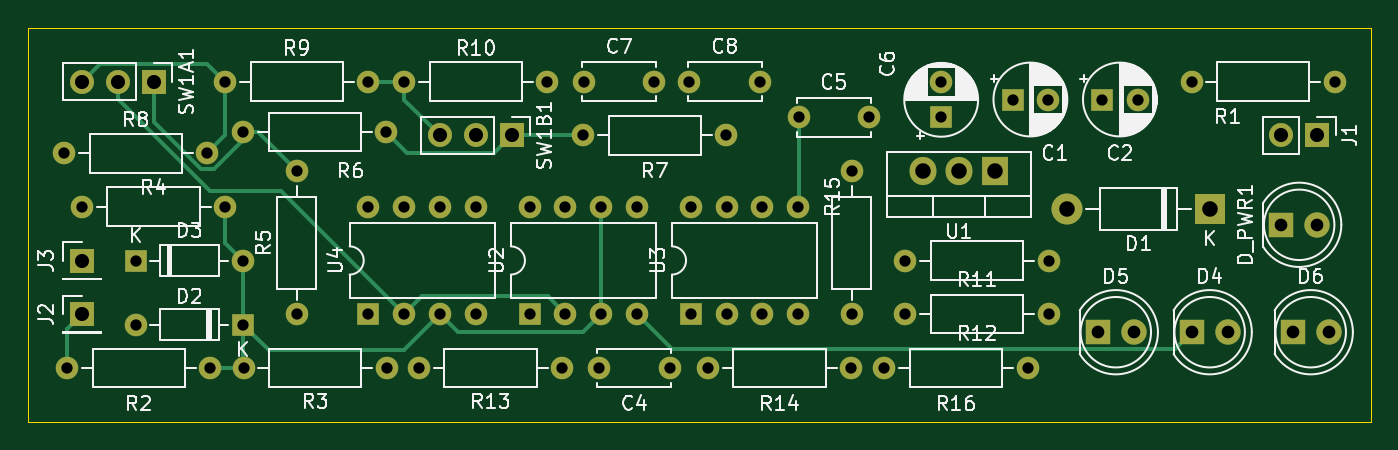
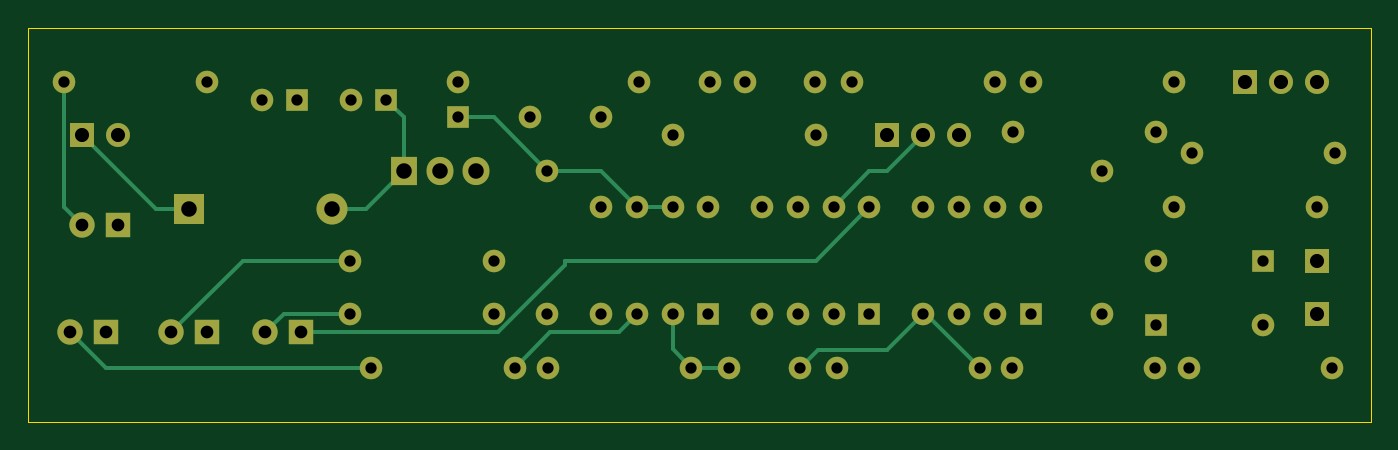
Circuit board: 13 layer files. Board 95.2 x 27.9 mm.
- bottom_copper: Internship_Project-B_Cu.gbr (10248 bytes)
- bottom_mask: Internship_Project-B_Mask.gbr (4515 bytes)
- paste: Internship_Project-B_Paste.gbr (482 bytes)
- bottom_silk: Internship_Project-B_Silkscreen.gbr (483 bytes)
- outline: Internship_Project-Edge_Cuts.gbr (723 bytes)
- top_copper: Internship_Project-F_Cu.gbr (10401 bytes)
- top_mask: Internship_Project-F_Mask.gbr (4515 bytes)
- paste: Internship_Project-F_Paste.gbr (482 bytes)
- top_silk: Internship_Project-F_Silkscreen.gbr (62844 bytes)
- inner_copper: Internship_Project-In1_Cu.gbr (238844 bytes)
- inner_copper: Internship_Project-In2_Cu.gbr (234117 bytes)
- drill: Internship_Project-NPTH.drl (291 bytes)
- drill: Internship_Project-PTH.drl (2112 bytes)

=== bottom_copper: Internship_Project-B_Cu.gbr (10248 bytes, source omitted) ===
=== bottom_mask: Internship_Project-B_Mask.gbr ===
%TF.GenerationSoftware,KiCad,Pcbnew,(6.0.11)*%
%TF.CreationDate,2026-11-22T16:26:39+05:30*%
%TF.ProjectId,Internship_Project,496e7465-726e-4736-9869-705f50726f6a,rev?*%
%TF.SameCoordinates,Original*%
%TF.FileFunction,Soldermask,Bot*%
%TF.FilePolarity,Negative*%
%FSLAX46Y46*%
G04 Gerber Fmt 4.6, Leading zero omitted, Abs format (unit mm)*
G04 Created by KiCad (PCBNEW (6.0.11)) date 2026-11-22 16:26:39*
%MOMM*%
%LPD*%
G01*
G04 APERTURE LIST*
%ADD10R,1.905000X2.000000*%
%ADD11O,1.905000X2.000000*%
%ADD12C,1.600000*%
%ADD13R,1.600000X1.600000*%
%ADD14O,1.600000X1.600000*%
%ADD15R,1.700000X1.700000*%
%ADD16O,1.700000X1.700000*%
%ADD17R,2.200000X2.200000*%
%ADD18O,2.200000X2.200000*%
%ADD19C,1.800000*%
%ADD20R,1.800000X1.800000*%
G04 APERTURE END LIST*
D10*
%TO.C,U1*%
X128270000Y-105410000D03*
D11*
X125730000Y-105410000D03*
X123190000Y-105410000D03*
%TD*%
D12*
%TO.C,C8*%
X106600000Y-99060000D03*
X111600000Y-99060000D03*
%TD*%
D13*
%TO.C,D3*%
X67310000Y-111760000D03*
D14*
X74930000Y-111760000D03*
%TD*%
D13*
%TO.C,C1*%
X129540000Y-100330000D03*
D12*
X132040000Y-100330000D03*
%TD*%
%TO.C,C7*%
X99100000Y-99060000D03*
X104100000Y-99060000D03*
%TD*%
%TO.C,R5*%
X78740000Y-115570000D03*
D14*
X78740000Y-105410000D03*
%TD*%
D12*
%TO.C,R12*%
X121920000Y-115550000D03*
D14*
X132080000Y-115550000D03*
%TD*%
D12*
%TO.C,R10*%
X86360000Y-99060000D03*
D14*
X96520000Y-99060000D03*
%TD*%
D15*
%TO.C,J2*%
X63500000Y-115570000D03*
%TD*%
D12*
%TO.C,R1*%
X152400000Y-99060000D03*
D14*
X142240000Y-99060000D03*
%TD*%
D12*
%TO.C,R3*%
X85140000Y-119380000D03*
D14*
X74980000Y-119380000D03*
%TD*%
D12*
%TO.C,R7*%
X99060000Y-102870000D03*
D14*
X109220000Y-102870000D03*
%TD*%
D12*
%TO.C,R4*%
X73660000Y-107930000D03*
D14*
X63500000Y-107930000D03*
%TD*%
D12*
%TO.C,R14*%
X107915000Y-119380000D03*
D14*
X118075000Y-119380000D03*
%TD*%
D13*
%TO.C,D2*%
X74930000Y-116300000D03*
D14*
X67310000Y-116300000D03*
%TD*%
D12*
%TO.C,C5*%
X114340000Y-101600000D03*
X119340000Y-101600000D03*
%TD*%
%TO.C,C4*%
X105190000Y-119380000D03*
X100190000Y-119380000D03*
%TD*%
D13*
%TO.C,U3*%
X106690000Y-115560000D03*
D14*
X109230000Y-115560000D03*
X111770000Y-115560000D03*
X114310000Y-115560000D03*
X114310000Y-107940000D03*
X111770000Y-107940000D03*
X109230000Y-107940000D03*
X106690000Y-107940000D03*
%TD*%
D12*
%TO.C,R9*%
X73660000Y-99060000D03*
D14*
X83820000Y-99060000D03*
%TD*%
D13*
%TO.C,C2*%
X135890000Y-100330000D03*
D12*
X138390000Y-100330000D03*
%TD*%
D15*
%TO.C,SW1A1*%
X68580000Y-99060000D03*
D16*
X66040000Y-99060000D03*
X63500000Y-99060000D03*
%TD*%
D15*
%TO.C,J1*%
X151130000Y-102870000D03*
D16*
X148590000Y-102870000D03*
%TD*%
D12*
%TO.C,R8*%
X62230000Y-104140000D03*
D14*
X72390000Y-104140000D03*
%TD*%
D15*
%TO.C,J3*%
X63500000Y-111760000D03*
%TD*%
D12*
%TO.C,R16*%
X120430000Y-119380000D03*
D14*
X130590000Y-119380000D03*
%TD*%
D13*
%TO.C,U2*%
X95260000Y-115560000D03*
D14*
X97800000Y-115560000D03*
X100340000Y-115560000D03*
X102880000Y-115560000D03*
X102880000Y-107940000D03*
X100340000Y-107940000D03*
X97800000Y-107940000D03*
X95260000Y-107940000D03*
%TD*%
D12*
%TO.C,R2*%
X62450000Y-119380000D03*
D14*
X72610000Y-119380000D03*
%TD*%
D13*
%TO.C,C6*%
X124460000Y-101600000D03*
D12*
X124460000Y-99100000D03*
%TD*%
%TO.C,R13*%
X97570000Y-119380000D03*
D14*
X87410000Y-119380000D03*
%TD*%
D12*
%TO.C,R15*%
X118110000Y-115570000D03*
D14*
X118110000Y-105410000D03*
%TD*%
D17*
%TO.C,D1*%
X143540000Y-108110000D03*
D18*
X133380000Y-108110000D03*
%TD*%
D12*
%TO.C,R11*%
X132080000Y-111760000D03*
D14*
X121920000Y-111760000D03*
%TD*%
D19*
%TO.C,D_PWR1*%
X151130000Y-109220000D03*
D20*
X148590000Y-109220000D03*
%TD*%
D13*
%TO.C,U4*%
X83820000Y-115560000D03*
D14*
X86360000Y-115560000D03*
X88900000Y-115560000D03*
X91440000Y-115560000D03*
X91440000Y-107940000D03*
X88900000Y-107940000D03*
X86360000Y-107940000D03*
X83820000Y-107940000D03*
%TD*%
D19*
%TO.C,D4*%
X144780000Y-116840000D03*
D20*
X142240000Y-116840000D03*
%TD*%
D12*
%TO.C,R6*%
X74930000Y-102640000D03*
D14*
X85090000Y-102640000D03*
%TD*%
D19*
%TO.C,D5*%
X138119968Y-116839944D03*
D20*
X135579968Y-116839944D03*
%TD*%
D19*
%TO.C,D6*%
X151949968Y-116840000D03*
D20*
X149409968Y-116840000D03*
%TD*%
D15*
%TO.C,SW1B1*%
X93980000Y-102870000D03*
D16*
X91440000Y-102870000D03*
X88900000Y-102870000D03*
%TD*%
M02*

=== paste: Internship_Project-B_Paste.gbr ===
%TF.GenerationSoftware,KiCad,Pcbnew,(6.0.11)*%
%TF.CreationDate,2026-11-22T16:26:39+05:30*%
%TF.ProjectId,Internship_Project,496e7465-726e-4736-9869-705f50726f6a,rev?*%
%TF.SameCoordinates,Original*%
%TF.FileFunction,Paste,Bot*%
%TF.FilePolarity,Positive*%
%FSLAX46Y46*%
G04 Gerber Fmt 4.6, Leading zero omitted, Abs format (unit mm)*
G04 Created by KiCad (PCBNEW (6.0.11)) date 2026-11-22 16:26:39*
%MOMM*%
%LPD*%
G01*
G04 APERTURE LIST*
G04 APERTURE END LIST*
M02*

=== bottom_silk: Internship_Project-B_Silkscreen.gbr ===
%TF.GenerationSoftware,KiCad,Pcbnew,(6.0.11)*%
%TF.CreationDate,2026-11-22T16:26:39+05:30*%
%TF.ProjectId,Internship_Project,496e7465-726e-4736-9869-705f50726f6a,rev?*%
%TF.SameCoordinates,Original*%
%TF.FileFunction,Legend,Bot*%
%TF.FilePolarity,Positive*%
%FSLAX46Y46*%
G04 Gerber Fmt 4.6, Leading zero omitted, Abs format (unit mm)*
G04 Created by KiCad (PCBNEW (6.0.11)) date 2026-11-22 16:26:39*
%MOMM*%
%LPD*%
G01*
G04 APERTURE LIST*
G04 APERTURE END LIST*
M02*

=== outline: Internship_Project-Edge_Cuts.gbr ===
%TF.GenerationSoftware,KiCad,Pcbnew,(6.0.11)*%
%TF.CreationDate,2026-11-22T16:26:39+05:30*%
%TF.ProjectId,Internship_Project,496e7465-726e-4736-9869-705f50726f6a,rev?*%
%TF.SameCoordinates,Original*%
%TF.FileFunction,Profile,NP*%
%FSLAX46Y46*%
G04 Gerber Fmt 4.6, Leading zero omitted, Abs format (unit mm)*
G04 Created by KiCad (PCBNEW (6.0.11)) date 2026-11-22 16:26:39*
%MOMM*%
%LPD*%
G01*
G04 APERTURE LIST*
%TA.AperFunction,Profile*%
%ADD10C,0.050000*%
%TD*%
G04 APERTURE END LIST*
D10*
X59690000Y-95250000D02*
X154940000Y-95250000D01*
X154940000Y-95250000D02*
X154940000Y-123190000D01*
X154940000Y-123190000D02*
X59690000Y-123190000D01*
X59690000Y-123190000D02*
X59690000Y-95250000D01*
M02*

=== top_copper: Internship_Project-F_Cu.gbr (10401 bytes, source omitted) ===
=== top_mask: Internship_Project-F_Mask.gbr ===
%TF.GenerationSoftware,KiCad,Pcbnew,(6.0.11)*%
%TF.CreationDate,2026-11-22T16:26:39+05:30*%
%TF.ProjectId,Internship_Project,496e7465-726e-4736-9869-705f50726f6a,rev?*%
%TF.SameCoordinates,Original*%
%TF.FileFunction,Soldermask,Top*%
%TF.FilePolarity,Negative*%
%FSLAX46Y46*%
G04 Gerber Fmt 4.6, Leading zero omitted, Abs format (unit mm)*
G04 Created by KiCad (PCBNEW (6.0.11)) date 2026-11-22 16:26:39*
%MOMM*%
%LPD*%
G01*
G04 APERTURE LIST*
%ADD10R,1.905000X2.000000*%
%ADD11O,1.905000X2.000000*%
%ADD12C,1.600000*%
%ADD13R,1.600000X1.600000*%
%ADD14O,1.600000X1.600000*%
%ADD15R,1.700000X1.700000*%
%ADD16O,1.700000X1.700000*%
%ADD17R,2.200000X2.200000*%
%ADD18O,2.200000X2.200000*%
%ADD19C,1.800000*%
%ADD20R,1.800000X1.800000*%
G04 APERTURE END LIST*
D10*
%TO.C,U1*%
X128270000Y-105410000D03*
D11*
X125730000Y-105410000D03*
X123190000Y-105410000D03*
%TD*%
D12*
%TO.C,C8*%
X106600000Y-99060000D03*
X111600000Y-99060000D03*
%TD*%
D13*
%TO.C,D3*%
X67310000Y-111760000D03*
D14*
X74930000Y-111760000D03*
%TD*%
D13*
%TO.C,C1*%
X129540000Y-100330000D03*
D12*
X132040000Y-100330000D03*
%TD*%
%TO.C,C7*%
X99100000Y-99060000D03*
X104100000Y-99060000D03*
%TD*%
%TO.C,R5*%
X78740000Y-115570000D03*
D14*
X78740000Y-105410000D03*
%TD*%
D12*
%TO.C,R12*%
X121920000Y-115550000D03*
D14*
X132080000Y-115550000D03*
%TD*%
D12*
%TO.C,R10*%
X86360000Y-99060000D03*
D14*
X96520000Y-99060000D03*
%TD*%
D15*
%TO.C,J2*%
X63500000Y-115570000D03*
%TD*%
D12*
%TO.C,R1*%
X152400000Y-99060000D03*
D14*
X142240000Y-99060000D03*
%TD*%
D12*
%TO.C,R3*%
X85140000Y-119380000D03*
D14*
X74980000Y-119380000D03*
%TD*%
D12*
%TO.C,R7*%
X99060000Y-102870000D03*
D14*
X109220000Y-102870000D03*
%TD*%
D12*
%TO.C,R4*%
X73660000Y-107930000D03*
D14*
X63500000Y-107930000D03*
%TD*%
D12*
%TO.C,R14*%
X107915000Y-119380000D03*
D14*
X118075000Y-119380000D03*
%TD*%
D13*
%TO.C,D2*%
X74930000Y-116300000D03*
D14*
X67310000Y-116300000D03*
%TD*%
D12*
%TO.C,C5*%
X114340000Y-101600000D03*
X119340000Y-101600000D03*
%TD*%
%TO.C,C4*%
X105190000Y-119380000D03*
X100190000Y-119380000D03*
%TD*%
D13*
%TO.C,U3*%
X106690000Y-115560000D03*
D14*
X109230000Y-115560000D03*
X111770000Y-115560000D03*
X114310000Y-115560000D03*
X114310000Y-107940000D03*
X111770000Y-107940000D03*
X109230000Y-107940000D03*
X106690000Y-107940000D03*
%TD*%
D12*
%TO.C,R9*%
X73660000Y-99060000D03*
D14*
X83820000Y-99060000D03*
%TD*%
D13*
%TO.C,C2*%
X135890000Y-100330000D03*
D12*
X138390000Y-100330000D03*
%TD*%
D15*
%TO.C,SW1A1*%
X68580000Y-99060000D03*
D16*
X66040000Y-99060000D03*
X63500000Y-99060000D03*
%TD*%
D15*
%TO.C,J1*%
X151130000Y-102870000D03*
D16*
X148590000Y-102870000D03*
%TD*%
D12*
%TO.C,R8*%
X62230000Y-104140000D03*
D14*
X72390000Y-104140000D03*
%TD*%
D15*
%TO.C,J3*%
X63500000Y-111760000D03*
%TD*%
D12*
%TO.C,R16*%
X120430000Y-119380000D03*
D14*
X130590000Y-119380000D03*
%TD*%
D13*
%TO.C,U2*%
X95260000Y-115560000D03*
D14*
X97800000Y-115560000D03*
X100340000Y-115560000D03*
X102880000Y-115560000D03*
X102880000Y-107940000D03*
X100340000Y-107940000D03*
X97800000Y-107940000D03*
X95260000Y-107940000D03*
%TD*%
D12*
%TO.C,R2*%
X62450000Y-119380000D03*
D14*
X72610000Y-119380000D03*
%TD*%
D13*
%TO.C,C6*%
X124460000Y-101600000D03*
D12*
X124460000Y-99100000D03*
%TD*%
%TO.C,R13*%
X97570000Y-119380000D03*
D14*
X87410000Y-119380000D03*
%TD*%
D12*
%TO.C,R15*%
X118110000Y-115570000D03*
D14*
X118110000Y-105410000D03*
%TD*%
D17*
%TO.C,D1*%
X143540000Y-108110000D03*
D18*
X133380000Y-108110000D03*
%TD*%
D12*
%TO.C,R11*%
X132080000Y-111760000D03*
D14*
X121920000Y-111760000D03*
%TD*%
D19*
%TO.C,D_PWR1*%
X151130000Y-109220000D03*
D20*
X148590000Y-109220000D03*
%TD*%
D13*
%TO.C,U4*%
X83820000Y-115560000D03*
D14*
X86360000Y-115560000D03*
X88900000Y-115560000D03*
X91440000Y-115560000D03*
X91440000Y-107940000D03*
X88900000Y-107940000D03*
X86360000Y-107940000D03*
X83820000Y-107940000D03*
%TD*%
D19*
%TO.C,D4*%
X144780000Y-116840000D03*
D20*
X142240000Y-116840000D03*
%TD*%
D12*
%TO.C,R6*%
X74930000Y-102640000D03*
D14*
X85090000Y-102640000D03*
%TD*%
D19*
%TO.C,D5*%
X138119968Y-116839944D03*
D20*
X135579968Y-116839944D03*
%TD*%
D19*
%TO.C,D6*%
X151949968Y-116840000D03*
D20*
X149409968Y-116840000D03*
%TD*%
D15*
%TO.C,SW1B1*%
X93980000Y-102870000D03*
D16*
X91440000Y-102870000D03*
X88900000Y-102870000D03*
%TD*%
M02*

=== paste: Internship_Project-F_Paste.gbr ===
%TF.GenerationSoftware,KiCad,Pcbnew,(6.0.11)*%
%TF.CreationDate,2026-11-22T16:26:39+05:30*%
%TF.ProjectId,Internship_Project,496e7465-726e-4736-9869-705f50726f6a,rev?*%
%TF.SameCoordinates,Original*%
%TF.FileFunction,Paste,Top*%
%TF.FilePolarity,Positive*%
%FSLAX46Y46*%
G04 Gerber Fmt 4.6, Leading zero omitted, Abs format (unit mm)*
G04 Created by KiCad (PCBNEW (6.0.11)) date 2026-11-22 16:26:39*
%MOMM*%
%LPD*%
G01*
G04 APERTURE LIST*
G04 APERTURE END LIST*
M02*

=== top_silk: Internship_Project-F_Silkscreen.gbr (62844 bytes, source omitted) ===
=== inner_copper: Internship_Project-In1_Cu.gbr (238844 bytes, source omitted) ===
=== inner_copper: Internship_Project-In2_Cu.gbr (234117 bytes, source omitted) ===
=== drill: Internship_Project-NPTH.drl ===
M48
; DRILL file {KiCad (6.0.11)} date Sun Nov 22 15:13:08 2026
; FORMAT={-:-/ absolute / metric / decimal}
; #@! TF.CreationDate,2026-11-22T15:13:08+05:30
; #@! TF.GenerationSoftware,Kicad,Pcbnew,(6.0.11)
; #@! TF.FileFunction,NonPlated,1,4,NPTH
FMAT,2
METRIC
%
G90
G05
T0
M30

=== drill: Internship_Project-PTH.drl ===
M48
; DRILL file {KiCad (6.0.11)} date Sun Nov 22 15:13:08 2026
; FORMAT={-:-/ absolute / metric / decimal}
; #@! TF.CreationDate,2026-11-22T15:13:08+05:30
; #@! TF.GenerationSoftware,Kicad,Pcbnew,(6.0.11)
; #@! TF.FileFunction,Plated,1,4,PTH
FMAT,2
METRIC
; #@! TA.AperFunction,Plated,PTH,ComponentDrill
T1C0.800
; #@! TA.AperFunction,Plated,PTH,ComponentDrill
T2C0.900
; #@! TA.AperFunction,Plated,PTH,ComponentDrill
T3C1.000
; #@! TA.AperFunction,Plated,PTH,ComponentDrill
T4C1.100
%
G90
G05
T1
X62.23Y-104.14
X62.45Y-119.38
X63.5Y-107.93
X67.31Y-111.76
X67.31Y-116.3
X72.39Y-104.14
X72.61Y-119.38
X73.66Y-99.06
X73.66Y-107.93
X74.93Y-102.64
X74.93Y-111.76
X74.93Y-116.3
X74.98Y-119.38
X78.74Y-105.41
X78.74Y-115.57
X83.82Y-99.06
X83.82Y-107.94
X83.82Y-115.56
X85.09Y-102.64
X85.14Y-119.38
X86.36Y-99.06
X86.36Y-107.94
X86.36Y-115.56
X87.41Y-119.38
X88.9Y-107.94
X88.9Y-115.56
X91.44Y-107.94
X91.44Y-115.56
X95.26Y-107.94
X95.26Y-115.56
X96.52Y-99.06
X97.57Y-119.38
X97.8Y-107.94
X97.8Y-115.56
X99.06Y-102.87
X99.1Y-99.06
X100.19Y-119.38
X100.34Y-107.94
X100.34Y-115.56
X102.88Y-107.94
X102.88Y-115.56
X104.1Y-99.06
X105.19Y-119.38
X106.6Y-99.06
X106.69Y-107.94
X106.69Y-115.56
X107.915Y-119.38
X109.22Y-102.87
X109.23Y-107.94
X109.23Y-115.56
X111.6Y-99.06
X111.77Y-107.94
X111.77Y-115.56
X114.31Y-107.94
X114.31Y-115.56
X114.34Y-101.6
X118.075Y-119.38
X118.11Y-105.41
X118.11Y-115.57
X119.34Y-101.6
X120.43Y-119.38
X121.92Y-111.76
X121.92Y-115.55
X124.46Y-99.1
X124.46Y-101.6
X129.54Y-100.33
X130.59Y-119.38
X132.04Y-100.33
X132.08Y-111.76
X132.08Y-115.55
X135.89Y-100.33
X138.39Y-100.33
X142.24Y-99.06
X152.4Y-99.06
T2
X135.58Y-116.84
X138.12Y-116.84
X142.24Y-116.84
X144.78Y-116.84
X148.59Y-109.22
X149.41Y-116.84
X151.13Y-109.22
X151.95Y-116.84
T3
X63.5Y-99.06
X63.5Y-111.76
X63.5Y-115.57
X66.04Y-99.06
X68.58Y-99.06
X88.9Y-102.87
X91.44Y-102.87
X93.98Y-102.87
X148.59Y-102.87
X151.13Y-102.87
T4
X123.19Y-105.41
X125.73Y-105.41
X128.27Y-105.41
X133.38Y-108.11
X143.54Y-108.11
T0
M30
